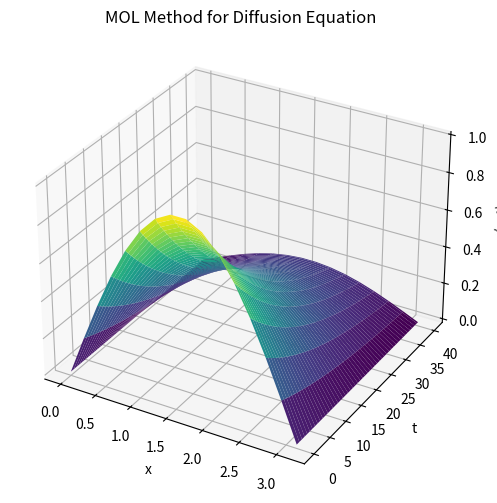

Python code for this plot:
# -----------------------------------------------------------------------------------------------------
#   l6-q3, Method of lines for diffusion equations
#   Author: Yi-Ming Ding
#   Updated: Mar 26, 2025
#   Ref: https://docs.scipy.org/doc/scipy/reference/generated/scipy.integrate.solve_ivp.html
# -----------------------------------------------------------------------------------------------------
import numpy as np
import matplotlib.pyplot as plt
from scipy.integrate import solve_ivp

n = 15  # Number of grid points
dx = np.pi / n
x = np.linspace(dx, np.pi - dx, n - 1)
alpha = 1  # α = a / Δx² = 1
t_span = (0, 40)  # Time interval
t_eval = np.linspace(0, 40, 100)  # Select 100 time points

# Initial condition: u(x,0) = sin(x)
u0 = np.sin(x)

def diffusion_equation(t, u):
    dudt = np.zeros_like(u)
    dudt[0] = -2 * u[0] + u[1]  # Near the left boundary
    dudt[-1] = u[-2] - 2 * u[-1]  # Near the right boundary
    dudt[1:-1] = u[:-2] - 2 * u[1:-1] + u[2:]  # Interior points
    return alpha * dudt

if __name__ == "__main__":
    sol = solve_ivp(diffusion_equation, t_span, u0, t_eval=t_eval)

    # Reconstruct the solution
    uu = np.zeros((len(t_eval), n + 1))  # Includes x=0 and x=pi
    uu[:, 1:n] = sol.y.T   # Assign interior points

    # Generate grid data
    x_full = np.linspace(0, np.pi, n + 1)
    T, X = np.meshgrid(t_eval, x_full)

    # -------------------------------------------------------
    #   Plotting
    # -------------------------------------------------------
    fig = plt.figure(figsize=(10, 6))
    ax = fig.add_subplot(111, projection='3d')
    ax.plot_surface(X, T, uu.T, cmap='viridis')

    ax.set_xlabel('x')
    ax.set_ylabel('t')
    ax.set_zlabel('u(x, t)')
    ax.set_title('MOL Method for Diffusion Equation')
    plt.show()
